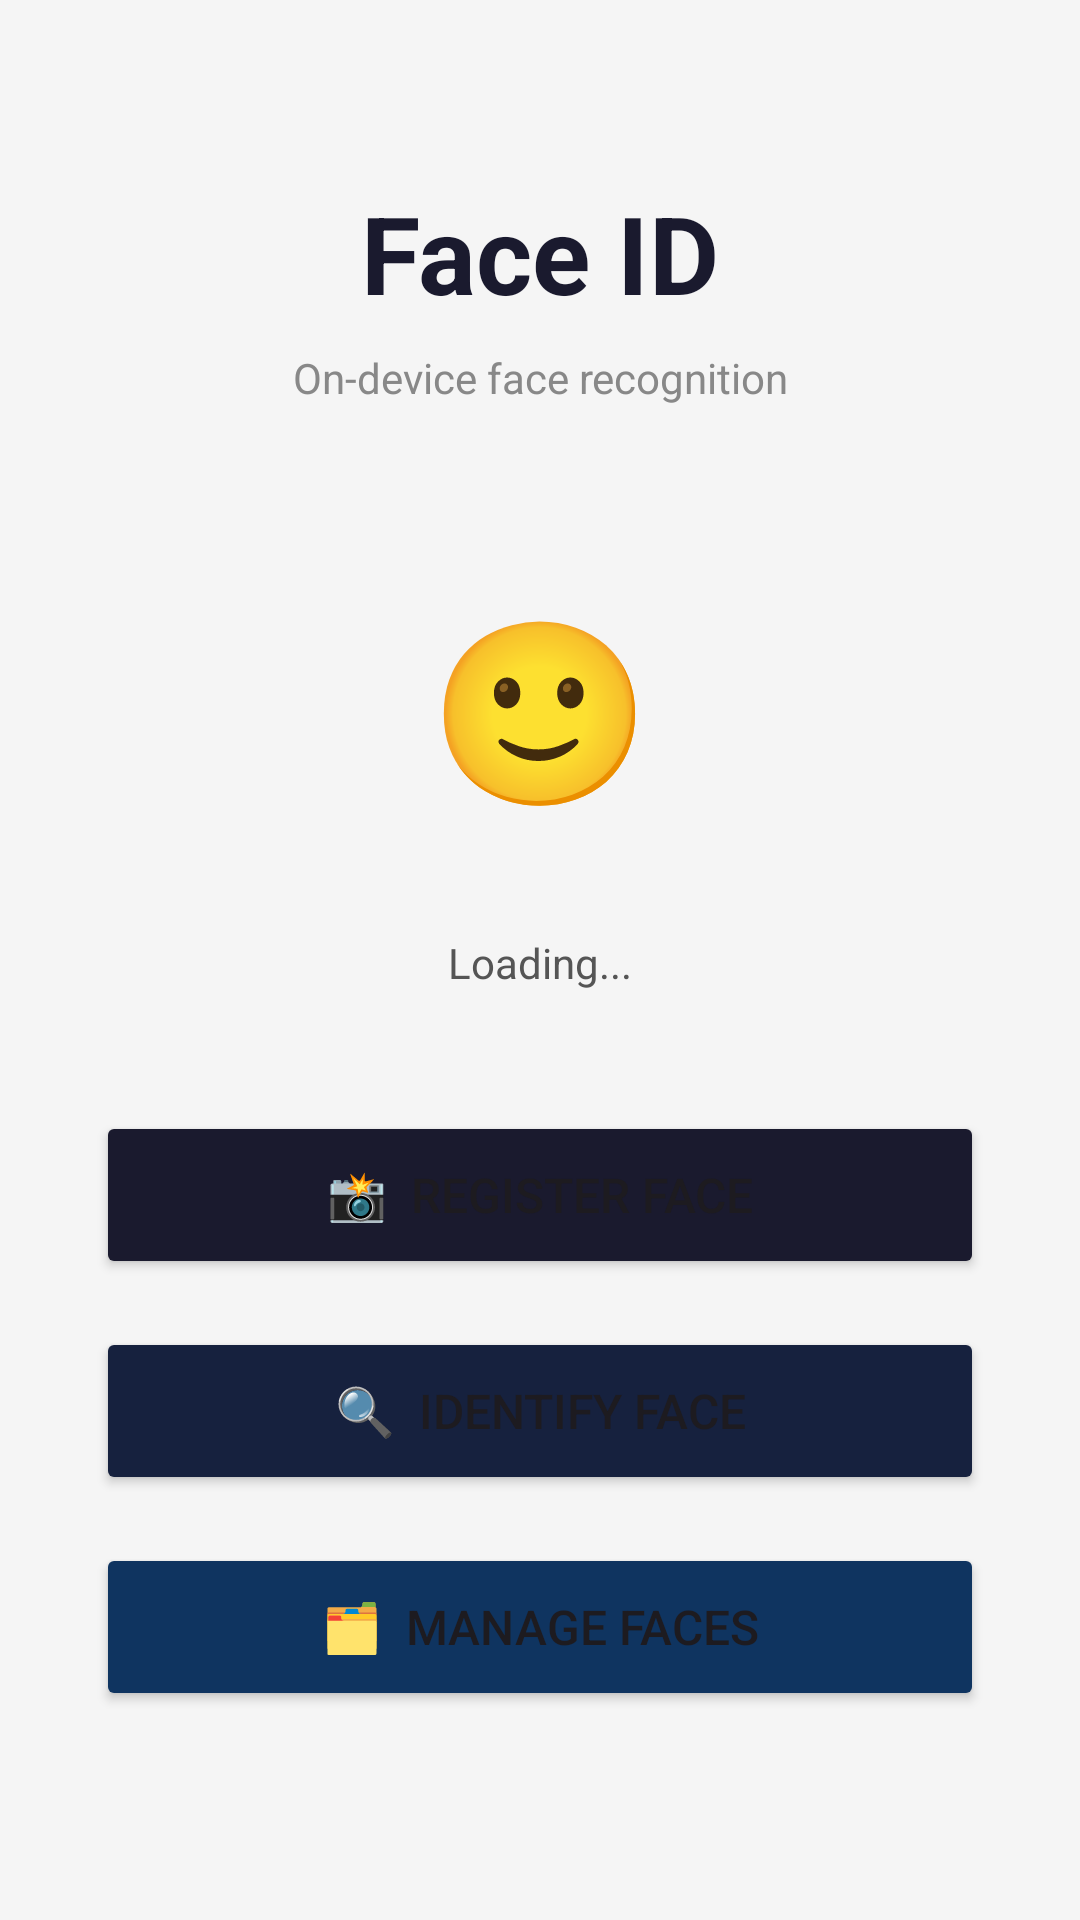

Here is an Android app screen rendered from its layout file. Give the layout XML and the strings, colors and styles it references.
<!-- AndroidManifest.xml: application theme Theme.FinalImageClassify -->
<!-- res/layout/activity_main.xml -->
<?xml version="1.0" encoding="utf-8"?>
<androidx.constraintlayout.widget.ConstraintLayout
    xmlns:android="http://schemas.android.com/apk/res/android"
    xmlns:app="http://schemas.android.com/apk/res-auto"
    android:layout_width="match_parent"
    android:layout_height="match_parent"
    android:background="#F5F5F5">

    
    <TextView
        android:id="@+id/tvTitle"
        android:layout_width="0dp"
        android:layout_height="wrap_content"
        android:text="Face ID"
        android:textSize="36sp"
        android:textStyle="bold"
        android:textColor="#1A1A2E"
        android:textAlignment="center"
        android:layout_marginTop="60dp"
        app:layout_constraintTop_toTopOf="parent"
        app:layout_constraintStart_toStartOf="parent"
        app:layout_constraintEnd_toEndOf="parent" />

    <TextView
        android:id="@+id/tvSubtitle"
        android:layout_width="0dp"
        android:layout_height="wrap_content"
        android:text="On-device face recognition"
        android:textSize="14sp"
        android:textColor="#888888"
        android:textAlignment="center"
        android:layout_marginTop="8dp"
        app:layout_constraintTop_toBottomOf="@id/tvTitle"
        app:layout_constraintStart_toStartOf="parent"
        app:layout_constraintEnd_toEndOf="parent" />

    
    <TextView
        android:id="@+id/tvIcon"
        android:layout_width="120dp"
        android:layout_height="120dp"
        android:text="🙂"
        android:textSize="60sp"
        android:textAlignment="center"
        android:gravity="center"
        android:layout_marginTop="40dp"
        app:layout_constraintTop_toBottomOf="@id/tvSubtitle"
        app:layout_constraintStart_toStartOf="parent"
        app:layout_constraintEnd_toEndOf="parent" />

    
    <TextView
        android:id="@+id/tvFaceCount"
        android:layout_width="0dp"
        android:layout_height="wrap_content"
        android:text="Loading..."
        android:textSize="14sp"
        android:textColor="#555555"
        android:textAlignment="center"
        android:layout_marginTop="16dp"
        android:layout_marginStart="32dp"
        android:layout_marginEnd="32dp"
        app:layout_constraintTop_toBottomOf="@id/tvIcon"
        app:layout_constraintStart_toStartOf="parent"
        app:layout_constraintEnd_toEndOf="parent" />

    
    <Button
        android:id="@+id/btnRegister"
        android:layout_width="0dp"
        android:layout_height="56dp"
        android:text="📸  Register Face"
        android:textSize="16sp"
        android:backgroundTint="#1A1A2E"
        android:layout_marginTop="40dp"
        android:layout_marginStart="32dp"
        android:layout_marginEnd="32dp"
        app:layout_constraintTop_toBottomOf="@id/tvFaceCount"
        app:layout_constraintStart_toStartOf="parent"
        app:layout_constraintEnd_toEndOf="parent" />

    
    <Button
        android:id="@+id/btnIdentify"
        android:layout_width="0dp"
        android:layout_height="56dp"
        android:text="🔍  Identify Face"
        android:textSize="16sp"
        android:backgroundTint="#16213E"
        android:layout_marginTop="16dp"
        android:layout_marginStart="32dp"
        android:layout_marginEnd="32dp"
        app:layout_constraintTop_toBottomOf="@id/btnRegister"
        app:layout_constraintStart_toStartOf="parent"
        app:layout_constraintEnd_toEndOf="parent" />


    
    <Button
        android:id="@+id/btnManage"
        android:layout_width="0dp"
        android:layout_height="56dp"
        android:text="🗂  Manage Faces"
        android:textSize="16sp"
        android:backgroundTint="#0F3460"
        android:layout_marginTop="16dp"
        android:layout_marginStart="32dp"
        android:layout_marginEnd="32dp"
        app:layout_constraintTop_toBottomOf="@id/btnIdentify"
        app:layout_constraintStart_toStartOf="parent"
        app:layout_constraintEnd_toEndOf="parent" />

</androidx.constraintlayout.widget.ConstraintLayout>
<!-- resources referenced by this layout -->
<resources>
  <style name="Theme.FinalImageClassify" parent="Base.Theme.FinalImageClassify" />
  <style name="Base.Theme.FinalImageClassify" parent="Theme.Material3.DayNight.NoActionBar">
          
          
      </style>
</resources>
